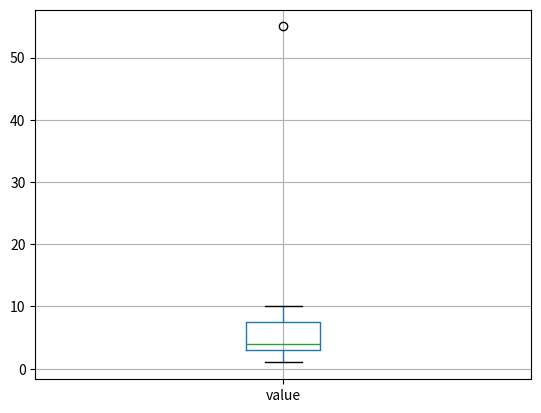

Write the Python code that produced this figure.
import pandas as pd
import matplotlib as plt

data = {'value': [1, 2, 3, 3, 3, 4, 4, 4, 5, 6, 7, 8, 9, 10, 55]}

df = pd.DataFrame(data)

# df['value'].hist()
# df = boxplot(column='value')
df.boxplot(column='value')

plt.show()
